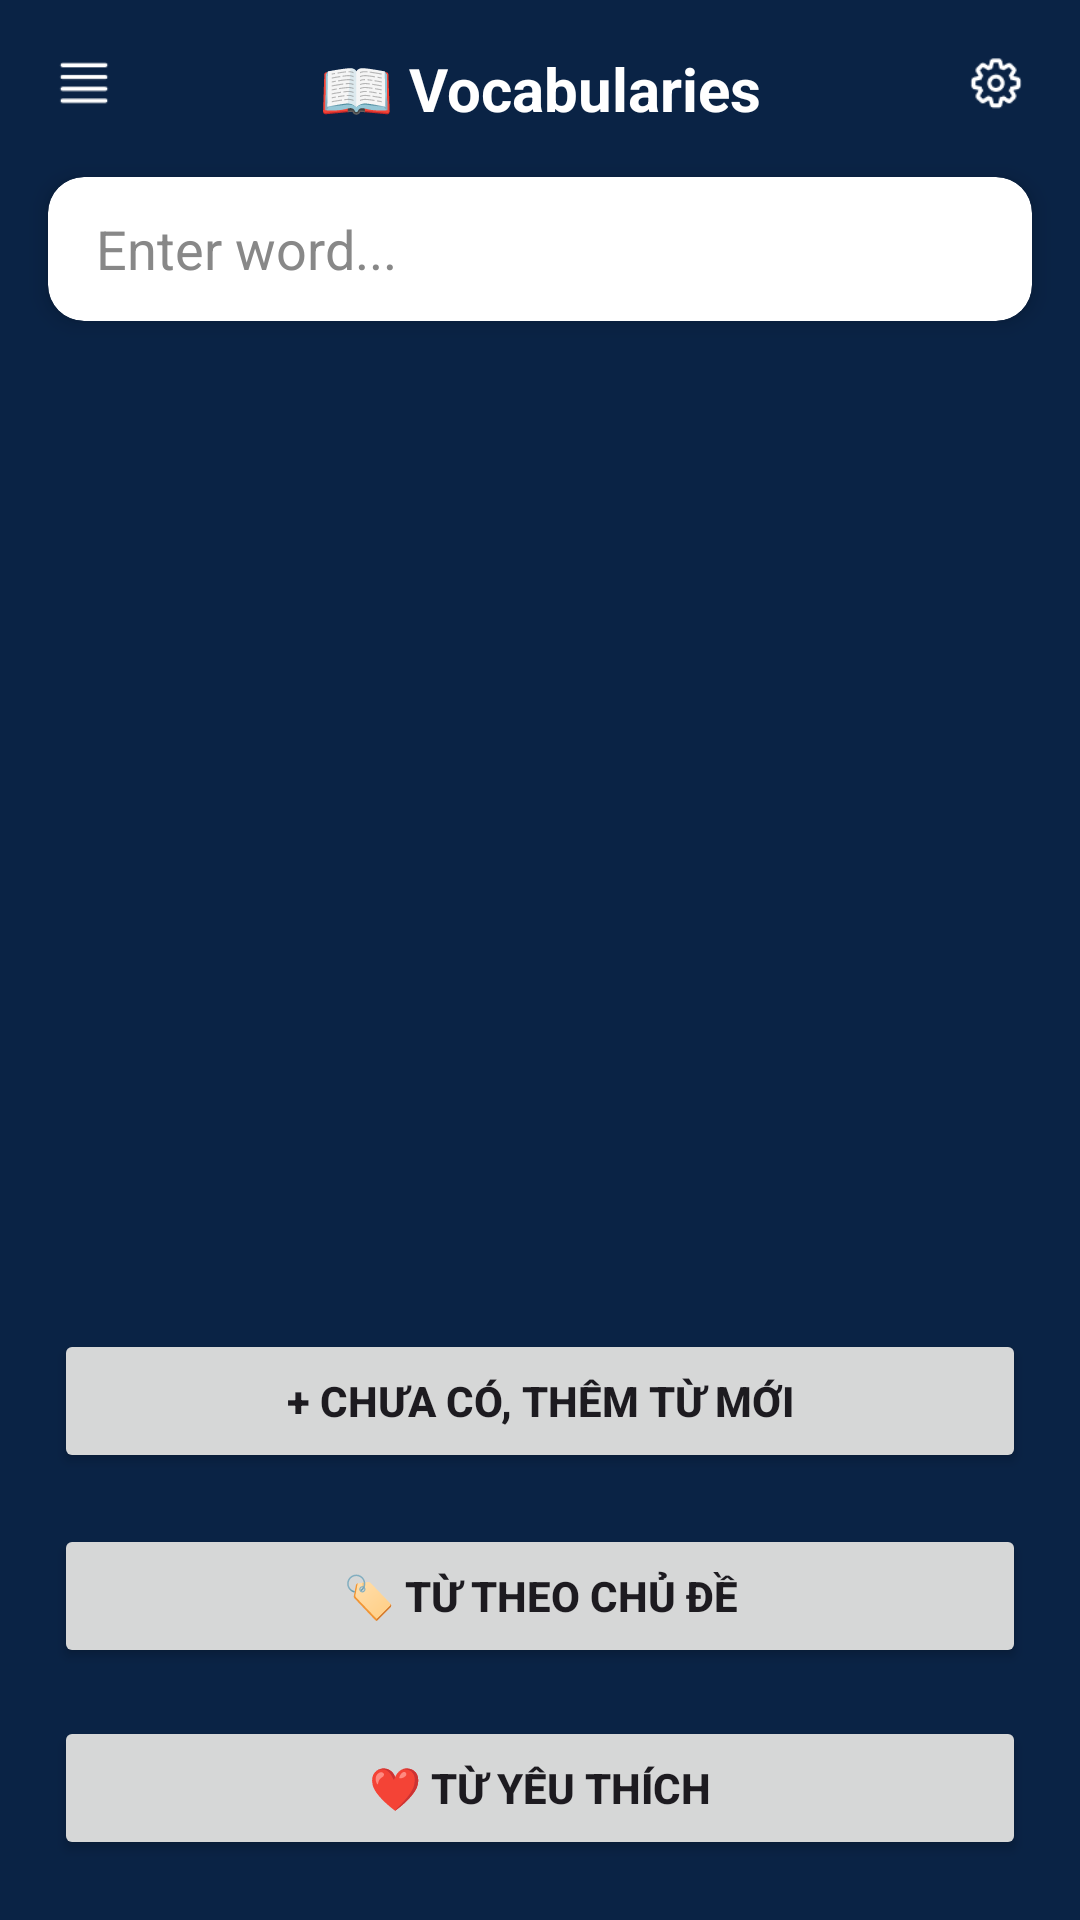

Layout XML and referenced resources for this Android screen:
<!-- AndroidManifest.xml: application theme Theme.PRM392DictionaryApp -->
<!-- res/layout/vocab_mainscreen.xml -->
<?xml version="1.0" encoding="utf-8"?>
<androidx.constraintlayout.widget.ConstraintLayout xmlns:android="http://schemas.android.com/apk/res/android"
    xmlns:app="http://schemas.android.com/apk/res-auto"
    xmlns:tools="http://schemas.android.com/tools"
    android:id="@+id/main"
    android:layout_width="match_parent"
    android:layout_height="match_parent"
    android:background="#0A2345"
    tools:context=".activities.MainVocabularyActivity">

    
    <ImageView
        android:id="@+id/Menu"
        android:layout_width="24dp"
        android:layout_height="24dp"
        android:layout_marginStart="16dp"
        android:layout_marginTop="16dp"
        android:src="@drawable/menu"
        app:layout_constraintStart_toStartOf="parent"
        app:layout_constraintTop_toTopOf="parent" />

    
    <ImageView
        android:id="@+id/Settings"
        android:layout_width="24dp"
        android:layout_height="24dp"
        android:layout_marginTop="16dp"
        android:layout_marginEnd="16dp"
        android:src="@drawable/setting"
        app:layout_constraintEnd_toEndOf="parent"
        app:layout_constraintTop_toTopOf="parent" />

    
    <TextView
        android:id="@+id/tvTitle"
        android:layout_width="wrap_content"
        android:layout_height="wrap_content"
        android:layout_marginTop="16dp"
        android:text="📖 Vocabularies"
        android:textColor="#FFFFFF"
        android:textSize="20sp"
        android:textStyle="bold"
        app:layout_constraintEnd_toStartOf="@+id/Settings"
        app:layout_constraintHorizontal_bias="0.5"
        app:layout_constraintStart_toEndOf="@+id/Menu"
        app:layout_constraintTop_toTopOf="parent" />

    
    <androidx.cardview.widget.CardView
        android:id="@+id/searchCard"
        android:layout_width="0dp"
        android:layout_height="48dp"
        android:layout_marginStart="16dp"
        android:layout_marginTop="16dp"
        android:layout_marginEnd="16dp"
        app:cardCornerRadius="12dp"
        app:cardElevation="4dp"
        app:layout_constraintEnd_toEndOf="parent"
        app:layout_constraintStart_toStartOf="parent"
        app:layout_constraintTop_toBottomOf="@id/tvTitle">

        <RelativeLayout
            android:layout_width="match_parent"
            android:layout_height="match_parent">

            <EditText
                android:id="@+id/etSearch"
                android:layout_width="match_parent"
                android:layout_height="match_parent"
                android:background="@android:color/transparent"
                android:hint="Enter word..."
                android:inputType="text"
                android:paddingStart="16dp"
                android:textColor="#000"
                android:textColorHint="#888" />

        </RelativeLayout>
    </androidx.cardview.widget.CardView>

    

    <androidx.recyclerview.widget.RecyclerView
        android:id="@+id/VocabViewHolder"
        android:layout_width="386dp"
        android:layout_height="0dp"
        android:layout_marginStart="14dp"
        android:layout_marginTop="10dp"
        android:layout_marginEnd="15dp"
        android:foregroundTint="#FFFFFF"
        app:layout_constraintEnd_toEndOf="parent"
        app:layout_constraintStart_toStartOf="parent"
        app:layout_constraintTop_toBottomOf="@+id/searchCard"
        app:layout_constraintBottom_toTopOf="@id/buttons_container"/>

    <LinearLayout
        android:id="@+id/buttons_container"
        android:layout_width="0dp"
        android:layout_height="wrap_content"
        android:orientation="vertical"
        android:padding="5dp"
        app:layout_constraintBottom_toBottomOf="parent"
        app:layout_constraintStart_toStartOf="parent"
        app:layout_constraintEnd_toEndOf="parent">

        <Button
            android:id="@+id/btnAddTopic"
            android:layout_width="match_parent"
            android:layout_height="wrap_content"
            android:layout_marginStart="13dp"
            android:layout_marginTop="10dp"
            android:layout_marginEnd="13dp"
            android:layout_marginBottom="8dp"
            android:text="+ Chưa có, thêm từ mới"
            android:textStyle="bold"
            app:layout_constraintBottom_toTopOf="@+id/btnAll"
            app:layout_constraintEnd_toEndOf="parent"
            app:layout_constraintStart_toStartOf="parent"
            app:layout_constraintVertical_bias="1.0" />

        <Button
            android:id="@+id/btnAll"
            android:layout_width="match_parent"
            android:layout_height="wrap_content"
            android:layout_marginStart="13dp"
            android:layout_marginTop="9dp"
            android:layout_marginEnd="13dp"
            android:layout_marginBottom="8dp"
            android:text="🏷️ Từ theo chủ đề"
            android:textStyle="bold"
            app:layout_constraintBottom_toTopOf="@+id/btnAll"
            app:layout_constraintEnd_toEndOf="parent"
            app:layout_constraintStart_toStartOf="parent"
            app:layout_constraintVertical_bias="1.0" />

        <Button
            android:id="@+id/btnFavor"
            android:layout_width="match_parent"
            android:layout_height="wrap_content"
            android:layout_marginStart="13dp"
            android:layout_marginTop="8dp"
            android:layout_marginEnd="13dp"
            android:layout_marginBottom="15dp"
            android:text="❤️ Từ yêu thích"
            android:textStyle="bold"
            app:layout_constraintBottom_toBottomOf="parent"
            app:layout_constraintEnd_toEndOf="parent"
            app:layout_constraintStart_toStartOf="parent" />

    </LinearLayout>


</androidx.constraintlayout.widget.ConstraintLayout>
<!-- resources referenced by this layout -->
<resources>
  <!-- drawable menu: png bitmap (drawable, 259 bytes) -->
  <!-- drawable setting: png bitmap (drawable, 938 bytes) -->
  <style name="Theme.PRM392DictionaryApp" parent="Base.Theme.PRM392DictionaryApp" />
  <style name="Base.Theme.PRM392DictionaryApp" parent="Theme.Material3.DayNight.NoActionBar">
          
          
      </style>
</resources>
